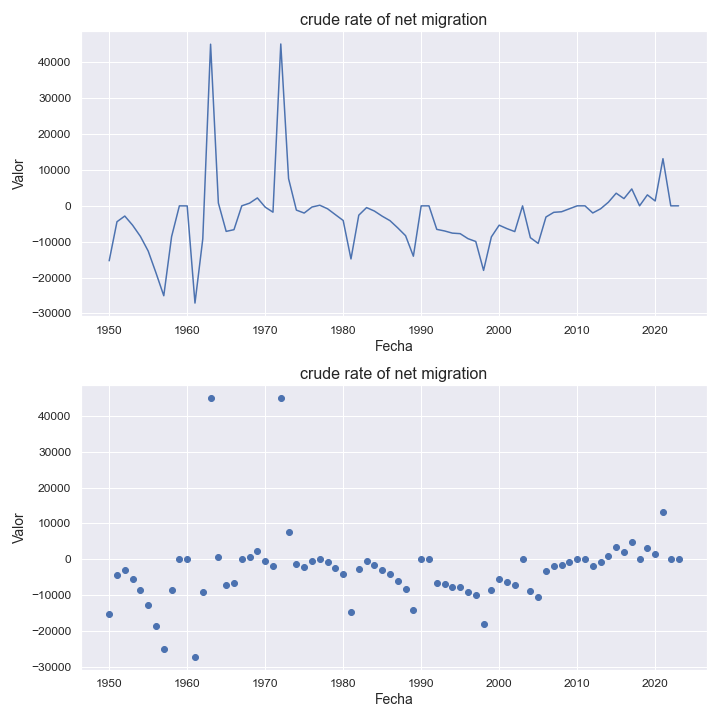

The table this chart was drawn from, first rows:
indicatorshortname, locationid, location, iso2, timeid, time, value
crude rate of net migration, 666, saint pierre and miquelon, pm, 1, 1950, -15332
crude rate of net migration, 666, saint pierre and miquelon, pm, 2, 1951, -4436
crude rate of net migration, 666, saint pierre and miquelon, pm, 3, 1952, -2848
crude rate of net migration, 666, saint pierre and miquelon, pm, 4, 1953, -5398
crude rate of net migration, 666, saint pierre and miquelon, pm, 5, 1954, -8514
crude rate of net migration, 666, saint pierre and miquelon, pm, 6, 1955, -12602
crude rate of net migration, 666, saint pierre and miquelon, pm, 7, 1956, -18694
crude rate of net migration, 666, saint pierre and miquelon, pm, 8, 1957, -25078
crude rate of net migration, 666, saint pierre and miquelon, pm, 9, 1958, -8608
crude rate of net migration, 666, saint pierre and miquelon, pm, 10, 1959, -5.71
crude rate of net migration, 666, saint pierre and miquelon, pm, 11, 1960, -17.46
crude rate of net migration, 666, saint pierre and miquelon, pm, 12, 1961, -27121
crude rate of net migration, 666, saint pierre and miquelon, pm, 13, 1962, -9234
crude rate of net migration, 666, saint pierre and miquelon, pm, 14, 1963, 45078
crude rate of net migration, 666, saint pierre and miquelon, pm, 15, 1964, 788.0
crude rate of net migration, 666, saint pierre and miquelon, pm, 16, 1965, -7129
crude rate of net migration, 666, saint pierre and miquelon, pm, 17, 1966, -6651
crude rate of net migration, 666, saint pierre and miquelon, pm, 18, 1967, 0.0
crude rate of net migration, 666, saint pierre and miquelon, pm, 19, 1968, 744.0
crude rate of net migration, 666, saint pierre and miquelon, pm, 20, 1969, 2203
crude rate of net migration, 666, saint pierre and miquelon, pm, 21, 1970, -361.0
crude rate of net migration, 666, saint pierre and miquelon, pm, 22, 1971, -1773
crude rate of net migration, 666, saint pierre and miquelon, pm, 23, 1972, 45140
crude rate of net migration, 666, saint pierre and miquelon, pm, 24, 1973, 7593
crude rate of net migration, 666, saint pierre and miquelon, pm, 25, 1974, -1188
crude rate of net migration, 666, saint pierre and miquelon, pm, 26, 1975, -2017
crude rate of net migration, 666, saint pierre and miquelon, pm, 27, 1976, -335.0
crude rate of net migration, 666, saint pierre and miquelon, pm, 28, 1977, 166.0
crude rate of net migration, 666, saint pierre and miquelon, pm, 29, 1978, -826.0
crude rate of net migration, 666, saint pierre and miquelon, pm, 30, 1979, -2462
crude rate of net migration, 666, saint pierre and miquelon, pm, 31, 1980, -4084
crude rate of net migration, 666, saint pierre and miquelon, pm, 32, 1981, -14812
crude rate of net migration, 666, saint pierre and miquelon, pm, 33, 1982, -2611
crude rate of net migration, 666, saint pierre and miquelon, pm, 34, 1983, -488.0
crude rate of net migration, 666, saint pierre and miquelon, pm, 35, 1984, -1454
crude rate of net migration, 666, saint pierre and miquelon, pm, 36, 1985, -2884
crude rate of net migration, 666, saint pierre and miquelon, pm, 37, 1986, -4134
crude rate of net migration, 666, saint pierre and miquelon, pm, 38, 1987, -6161
crude rate of net migration, 666, saint pierre and miquelon, pm, 39, 1988, -8332
crude rate of net migration, 666, saint pierre and miquelon, pm, 40, 1989, -14054
crude rate of net migration, 666, saint pierre and miquelon, pm, 41, 1990, -5.97
crude rate of net migration, 666, saint pierre and miquelon, pm, 42, 1991, -5.18
crude rate of net migration, 666, saint pierre and miquelon, pm, 43, 1992, -6565
crude rate of net migration, 666, saint pierre and miquelon, pm, 44, 1993, -7009
crude rate of net migration, 666, saint pierre and miquelon, pm, 45, 1994, -7613
crude rate of net migration, 666, saint pierre and miquelon, pm, 46, 1995, -7762
crude rate of net migration, 666, saint pierre and miquelon, pm, 47, 1996, -9157
crude rate of net migration, 666, saint pierre and miquelon, pm, 48, 1997, -9948
crude rate of net migration, 666, saint pierre and miquelon, pm, 49, 1998, -18009
crude rate of net migration, 666, saint pierre and miquelon, pm, 50, 1999, -8663
crude rate of net migration, 666, saint pierre and miquelon, pm, 51, 2000, -5397
crude rate of net migration, 666, saint pierre and miquelon, pm, 52, 2001, -6364
crude rate of net migration, 666, saint pierre and miquelon, pm, 53, 2002, -7183
crude rate of net migration, 666, saint pierre and miquelon, pm, 54, 2003, -8.5
crude rate of net migration, 666, saint pierre and miquelon, pm, 55, 2004, -8879
crude rate of net migration, 666, saint pierre and miquelon, pm, 56, 2005, -10481
crude rate of net migration, 666, saint pierre and miquelon, pm, 57, 2006, -3116
crude rate of net migration, 666, saint pierre and miquelon, pm, 58, 2007, -1812
crude rate of net migration, 666, saint pierre and miquelon, pm, 59, 2008, -1649
crude rate of net migration, 666, saint pierre and miquelon, pm, 60, 2009, -826.0
... 14 more rows
